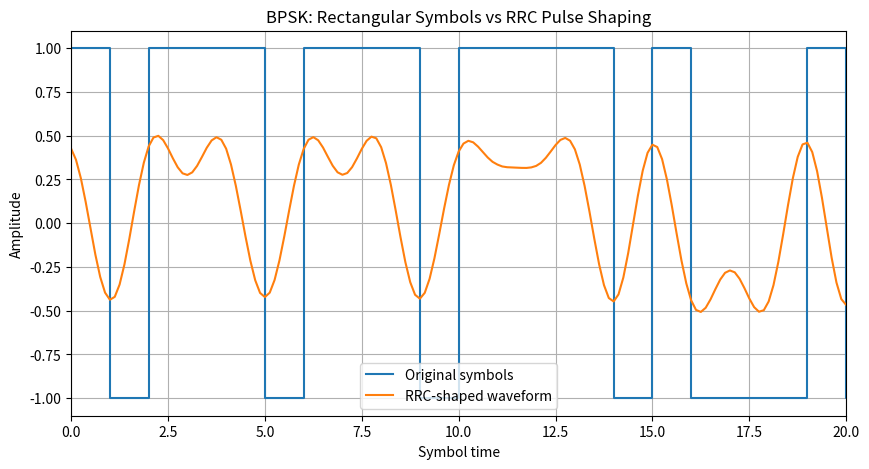

The script that saved this image:
import numpy as np
import matplotlib.pyplot as plt


def rrc_filter(beta, span, sps):
    """
    Root Raised Cosine filter.

    beta : roll-off factor, 0 < beta <= 1
    span : filter length in symbols on EACH side
    sps  : samples per symbol
    """
    t = np.arange(-span * sps, span * sps + 1, dtype=float) / sps
    h = np.zeros_like(t)

    for i, ti in enumerate(t):

        # t = 0
        if np.isclose(ti, 0.0):
            h[i] = 1 - beta + (4 * beta / np.pi)

        # t = ±1 / (4*beta)
        elif beta > 0 and np.isclose(
            abs(ti), 1 / (4 * beta)
        ):
            h[i] = (
                beta / np.sqrt(2)
                * (
                    (1 + 2 / np.pi)
                    * np.sin(np.pi / (4 * beta))
                    +
                    (1 - 2 / np.pi)
                    * np.cos(np.pi / (4 * beta))
                )
            )

        else:
            numerator = (
                np.sin(np.pi * ti * (1 - beta))
                +
                4 * beta * ti
                * np.cos(np.pi * ti * (1 + beta))
            )

            denominator = (
                np.pi * ti
                * (1 - (4 * beta * ti) ** 2)
            )

            h[i] = numerator / denominator

    # Normalize filter energy
    h /= np.sqrt(np.sum(h ** 2))

    return h


# -----------------------------
# Parameters
# -----------------------------
np.random.seed(42)

num_symbols = 50
sps = 8                 # samples per symbol
beta = 0.35             # roll-off factor
span = 8                # filter span in symbols

# -----------------------------
# Generate BPSK symbols
# -----------------------------
bits = np.random.randint(0, 2, num_symbols)
symbols = 1 - 2 * bits

# -----------------------------
# Upsample
# -----------------------------
upsampled = np.zeros(num_symbols * sps)
upsampled[::sps] = symbols

# -----------------------------
# RRC pulse shaping
# -----------------------------
rrc = rrc_filter(beta, span, sps)

shaped = np.convolve(
    upsampled,
    rrc,
    mode="same"
)

# -----------------------------
# Time axes
# -----------------------------
t_symbols = np.arange(num_symbols)

t_samples = np.arange(len(shaped)) / sps

# -----------------------------
# Plot
# -----------------------------
plt.figure(figsize=(10, 5))

plt.step(
    t_symbols,
    symbols,
    where="post",
    label="Original symbols"
)

plt.plot(
    t_samples,
    shaped,
    label="RRC-shaped waveform"
)

plt.xlim(0, 20)
plt.xlabel("Symbol time")
plt.ylabel("Amplitude")
plt.title("BPSK: Rectangular Symbols vs RRC Pulse Shaping")
plt.legend()
plt.grid()
plt.show()
